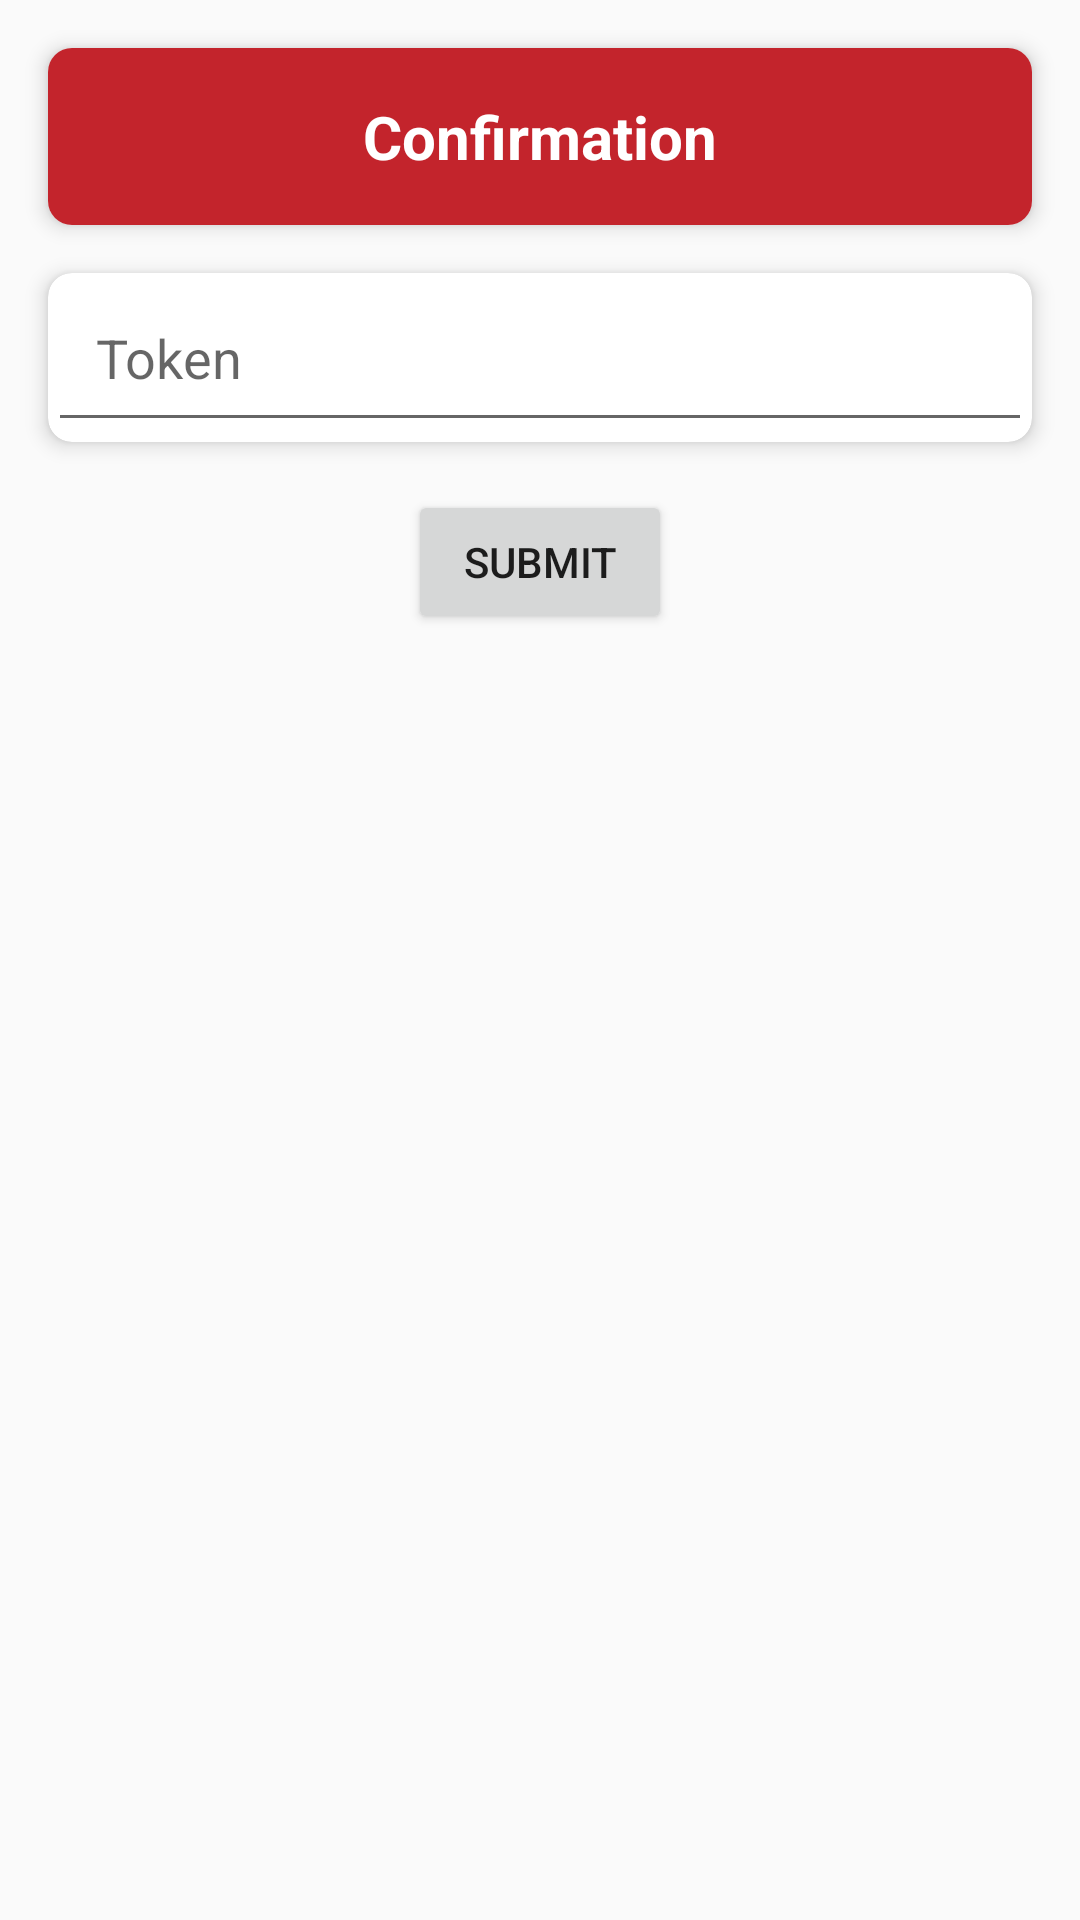

Write the Android layout XML for this screen, with the resource values it uses.
<!-- AndroidManifest.xml: application theme Theme.Everest -->
<!-- res/layout/custom_popup_layout.xml -->
<android.support.constraint.ConstraintLayout xmlns:android="http://schemas.android.com/apk/res/android"
    xmlns:app="http://schemas.android.com/apk/res-auto"
    xmlns:tools="http://schemas.android.com/tools"
    android:layout_width="match_parent"
    android:layout_height="match_parent">

    
    <android.support.v7.widget.CardView
        android:id="@+id/popUpCardConfirmation"
        android:layout_width="0dp"
        android:layout_height="wrap_content"
        android:layout_marginStart="16dp"
        android:layout_marginTop="16dp"
        android:layout_marginEnd="16dp"
        app:cardCornerRadius="8dp"
        app:cardElevation="4dp"
        app:layout_constraintEnd_toEndOf="parent"
        app:layout_constraintStart_toStartOf="parent"
        app:layout_constraintTop_toTopOf="parent">

        <LinearLayout
            android:layout_width="match_parent"
            android:layout_height="wrap_content"
            android:background="#c3242c"
            android:gravity="center"
            android:orientation="vertical"
            android:padding="16dp">

            <TextView
                android:id="@+id/valuatorNameTextView"
                android:layout_width="wrap_content"
                android:layout_height="wrap_content"
                android:text="Confirmation"
                android:textColor="@android:color/white"
                android:textSize="20sp"
                android:textStyle="bold" />

        </LinearLayout>

    </android.support.v7.widget.CardView>

    
    <android.support.v7.widget.CardView
        android:id="@+id/popUpCardToken"
        android:layout_width="0dp"
        android:layout_height="wrap_content"
        android:layout_marginStart="16dp"
        android:layout_marginTop="16dp"
        android:layout_marginEnd="16dp"
        app:cardCornerRadius="8dp"
        app:cardElevation="4dp"
        app:layout_constraintEnd_toEndOf="parent"
        app:layout_constraintStart_toStartOf="parent"
        app:layout_constraintTop_toBottomOf="@+id/popUpCardConfirmation">

        <EditText
            android:id="@+id/tokenEditText1"
            android:layout_width="match_parent"
            android:layout_height="wrap_content"
            android:hint="Token"
            android:inputType="number"
            android:paddingStart="16dp"
            android:paddingTop="16dp"
            android:paddingEnd="16dp"
            android:paddingBottom="16dp" />

    </android.support.v7.widget.CardView>

    
    <Button
        android:id="@+id/submitButton"
        android:layout_width="wrap_content"
        android:layout_height="wrap_content"
        android:layout_marginTop="16dp"
        android:text="Submit"
        android:visibility="visible"
        app:layout_constraintEnd_toEndOf="parent"
        app:layout_constraintStart_toStartOf="parent"
        app:layout_constraintTop_toBottomOf="@id/popUpCardToken" />

</android.support.constraint.ConstraintLayout>
<!-- resources referenced by this layout -->
<resources>
  <style name="Theme.Everest" parent="Theme.AppCompat.Light.DarkActionBar">
          
          <item name="colorPrimary">@color/purple_500</item>
          <item name="colorPrimaryDark">@color/purple_700</item>
          <item name="colorAccent">@color/teal_200</item>
          
      </style>
  <!-- not gathered from this repository: default colours our renderer supplied (Android Studio template values) -->
  <color name="purple_500">#FF6200EE</color>
  <color name="purple_700">#FF3700B3</color>
  <color name="teal_200">#FF03DAC5</color>
</resources>
